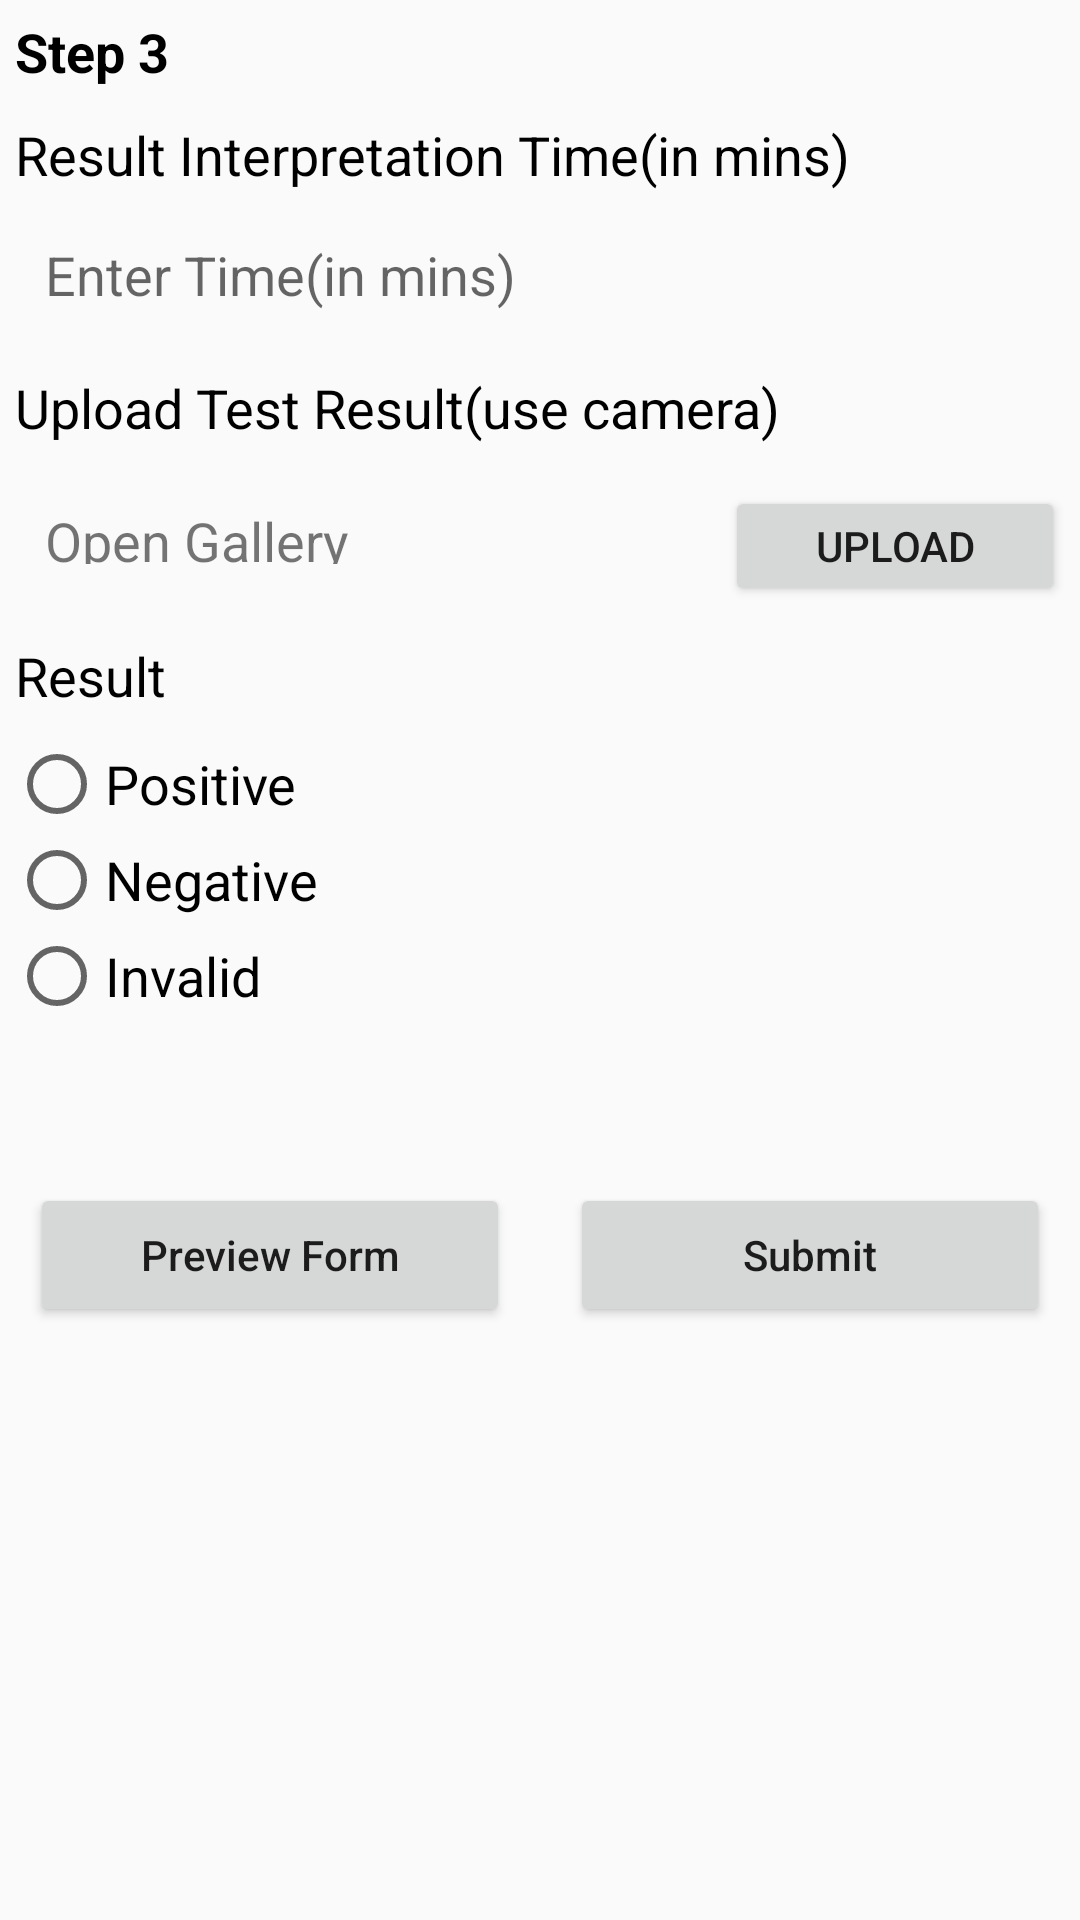

Android layout source for this screen:
<!-- AndroidManifest.xml: application theme Theme.Covid_form -->
<!-- res/layout/activity_covid_form2.xml -->
<?xml version="1.0" encoding="utf-8"?>
<LinearLayout xmlns:android="http://schemas.android.com/apk/res/android"
    xmlns:app="http://schemas.android.com/apk/res-auto"
    xmlns:tools="http://schemas.android.com/tools"
    android:layout_width="match_parent"
    android:layout_height="match_parent"
    android:orientation="vertical"
    tools:context="com.sdbiosensor.form.CovidFormActivity2">

    <TextView
        android:layout_width="match_parent"
        android:layout_height="wrap_content"
        android:textSize="18sp"
        android:textColor="@color/black"
        android:textStyle="bold"
        android:layout_margin="5dp"
        android:textAllCaps="false"
        android:text="@string/step_3"/>

    <TextView
        android:layout_width="match_parent"
        android:layout_height="wrap_content"
        android:textSize="18sp"
        android:textAllCaps="false"
        android:textColor="@color/black"
        android:layout_margin="5dp"
        android:text="@string/result_interpretation_time_in_mins"/>

    <EditText
        android:id="@+id/edit_Time"
        android:layout_width="match_parent"
        android:layout_height="40dp"
        android:layout_margin="5dp"
        android:hint="@string/enter_time_in_mins"
        android:padding="10dp"
        android:inputType="number"
        android:background="@drawable/edittextbackground"/>

    <TextView
        android:layout_width="match_parent"
        android:layout_height="wrap_content"
        android:textSize="18sp"
        android:textAllCaps="false"
        android:textColor="@color/black"
        android:layout_margin="5dp"
        android:text="@string/upload_test_result_use_camera"/>

    <LinearLayout
        android:layout_width="match_parent"
        android:layout_height="45dp"
        android:orientation="horizontal"
        android:layout_margin="5dp">

        <TextView
            android:id="@+id/txt_Opengallery"
            android:layout_width="0dp"
            android:layout_weight="1"
            android:layout_height="40dp"
            android:text="@string/open_gallery"
            android:textSize="18sp"
            android:padding="10dp"
            android:background="@drawable/edittextbackground"/>
        <Button
            android:id="@+id/btn_Upload"
            android:layout_width="0dp"
            android:layout_weight="0.5"
            android:layout_height="40dp"
            android:text="UPLOAD"
            android:layout_marginStart="10dp"/>

    </LinearLayout>
    <TextView
        android:layout_width="match_parent"
        android:layout_height="wrap_content"
        android:textSize="18sp"
        android:textAllCaps="false"
        android:textColor="@color/black"
        android:layout_margin="5dp"
        android:text="Result"/>
    <RadioGroup
        android:layout_width="wrap_content"
        android:layout_height="wrap_content"
        android:layout_margin="3dp">
        <RadioButton
            android:id="@+id/rb_Positive"
            android:layout_width="wrap_content"
            android:layout_height="wrap_content"
            android:textAllCaps="false"
            android:textSize="18sp"
            android:textColor="@color/black"
            android:text="@string/positive"/>
        <RadioButton
            android:id="@+id/rb_Negative"
            android:layout_width="wrap_content"
            android:layout_height="wrap_content"
            android:textAllCaps="false"
            android:textSize="18sp"
            android:textColor="@color/black"
            android:text="@string/negative"/>
        <RadioButton
            android:id="@+id/rb_Invalid"
            android:layout_width="wrap_content"
            android:layout_height="wrap_content"
            android:textAllCaps="false"
            android:textSize="18sp"
            android:textColor="@color/black"
            android:text="@string/invalid"/>
    </RadioGroup>

    <LinearLayout
        android:layout_width="match_parent"
        android:layout_height="wrap_content"
        android:orientation="horizontal"
        android:layout_marginTop="50dp"
        android:layout_marginStart="10dp"
        android:layout_marginEnd="10dp">

        <Button
            android:id="@+id/btn_Previewform"
            android:layout_width="0dp"
            android:layout_height="match_parent"
            android:layout_marginEnd="20dp"
            android:layout_weight="1"
            android:text="@string/preview_form"
            android:textAllCaps="false" />
        <Button
            android:id="@+id/btn_Submit"
            android:layout_width="0dp"
            android:layout_weight="1"
            android:layout_height="wrap_content"
            android:textAllCaps="false"
            android:text="@string/submit"/>

    </LinearLayout>

</LinearLayout>
<!-- resources referenced by this layout -->
<resources>
  <color name="black">#000000</color>
  <string name="enter_time_in_mins">Enter Time(in mins)</string>
  <string name="invalid">Invalid</string>
  <string name="negative">Negative</string>
  <string name="open_gallery">Open Gallery</string>
  <string name="positive">Positive</string>
  <string name="preview_form">Preview Form</string>
  <string name="result_interpretation_time_in_mins">Result Interpretation Time(in mins)</string>
  <string name="step_3">Step 3</string>
  <string name="submit">Submit</string>
  <string name="upload_test_result_use_camera">Upload Test Result(use camera)</string>
  <style name="Theme.Covid_form" parent="Theme.AppCompat.DayNight.NoActionBar">
          
          <item name="colorPrimary">@color/app_blue</item>
          <item name="colorPrimaryVariant">@color/app_blue_dark</item>
          <item name="colorOnPrimary">@color/white</item>
          <item name="android:statusBarColor" tools:targetApi="l">?attr/colorPrimaryVariant</item>
      </style>
  <color name="app_blue">#1358A6</color>
  <color name="app_blue_dark">#0F427C</color>
  <color name="white">#FFFFFF</color>
</resources>
